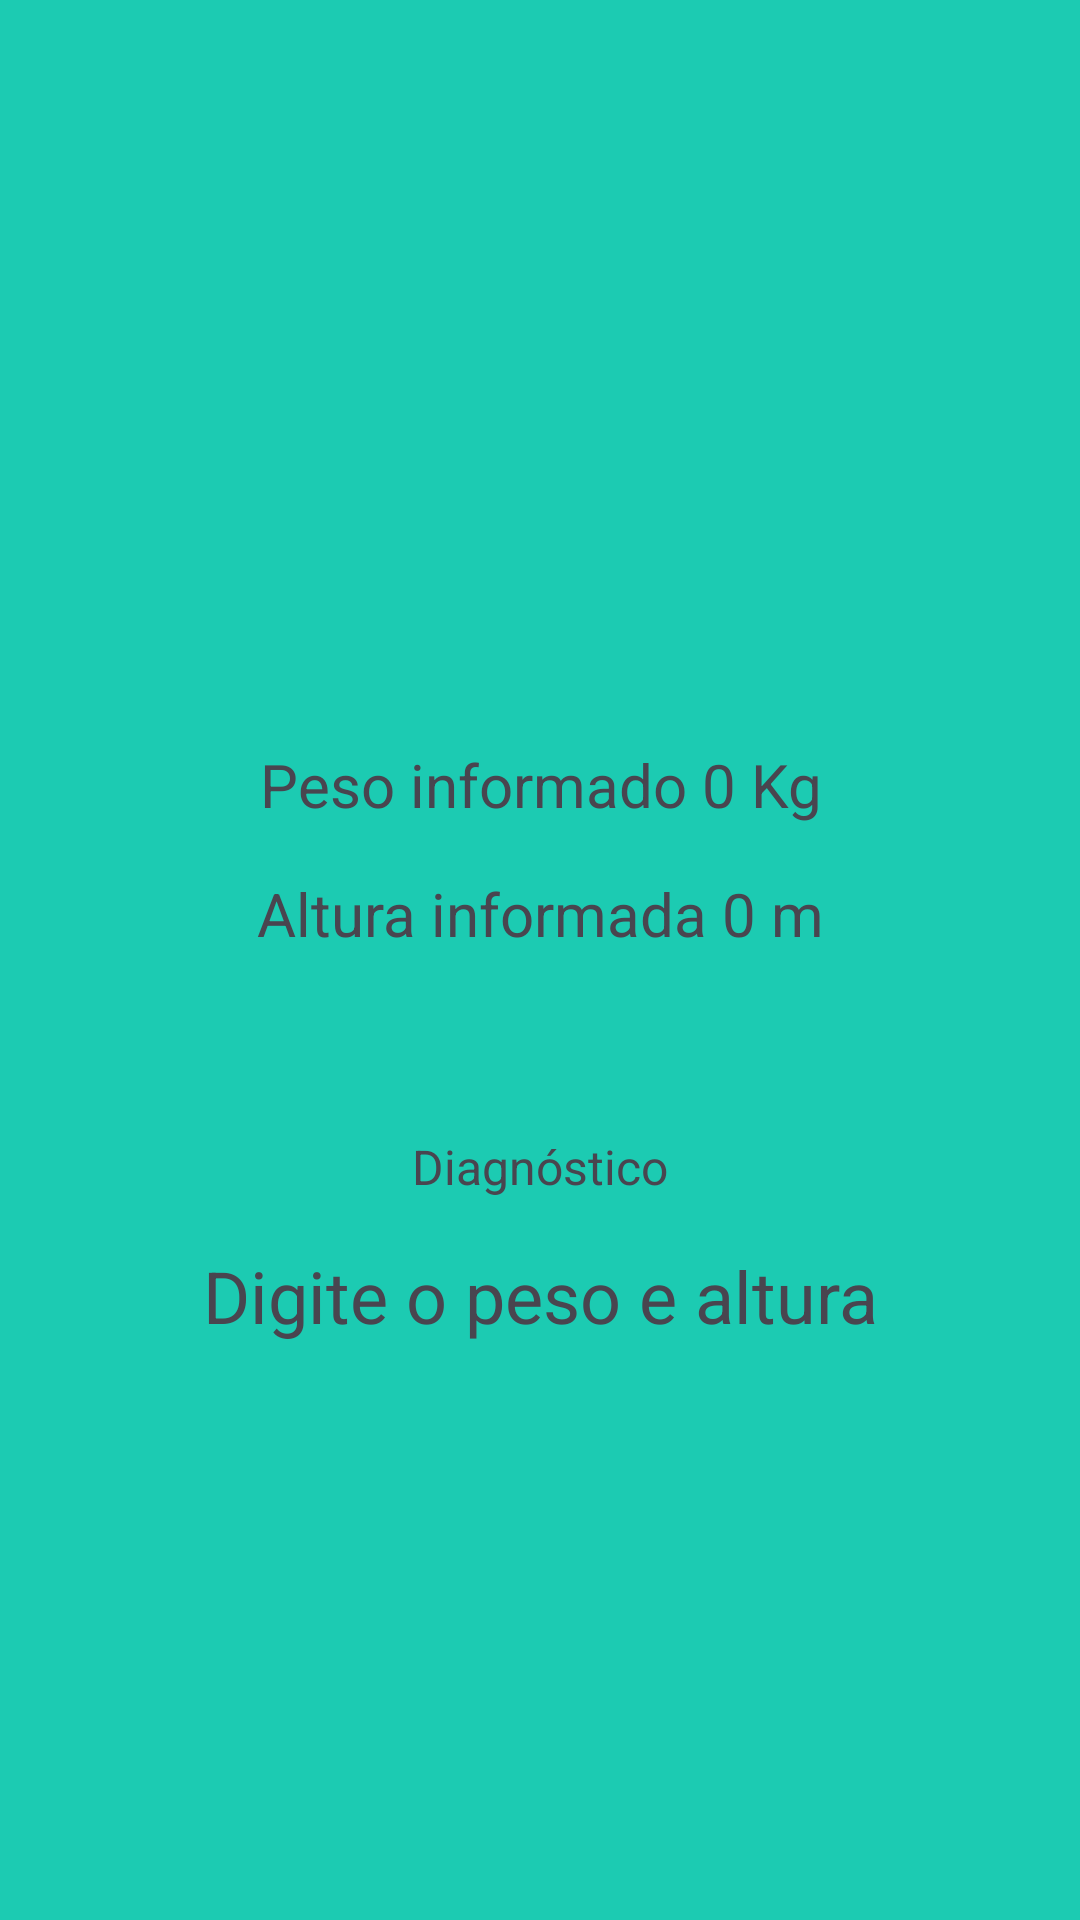

This screen was rendered from an Android layout file. Write that file and the resources it references.
<!-- AndroidManifest.xml: application theme Theme.AppCalculadoraIMC -->
<!-- res/layout/activity_resultado.xml -->
<?xml version="1.0" encoding="utf-8"?>
<androidx.constraintlayout.widget.ConstraintLayout xmlns:android="http://schemas.android.com/apk/res/android"
    xmlns:app="http://schemas.android.com/apk/res-auto"
    xmlns:tools="http://schemas.android.com/tools"
    android:layout_width="match_parent"
    android:layout_height="match_parent"
    tools:context=".ResultadoActivity">

    <ImageView
        android:id="@+id/imageView2"
        android:layout_width="0dp"
        android:layout_height="200dp"
        android:layout_marginStart="16dp"
        android:layout_marginTop="24dp"
        android:layout_marginEnd="16dp"
        app:layout_constraintEnd_toEndOf="parent"
        app:layout_constraintHorizontal_bias="0.5"
        app:layout_constraintStart_toStartOf="parent"
        app:layout_constraintTop_toTopOf="parent"
        app:srcCompat="@drawable/resultado" />

    <TextView
        android:id="@+id/PesoText"
        android:layout_width="wrap_content"
        android:layout_height="wrap_content"
        android:layout_marginTop="24dp"
        android:text="Peso informado 0 Kg"
        android:textAlignment="center"
        android:textSize="20sp"
        app:layout_constraintEnd_toEndOf="parent"
        app:layout_constraintHorizontal_bias="0.5"
        app:layout_constraintStart_toStartOf="parent"
        app:layout_constraintTop_toBottomOf="@+id/imageView2" />

    <TextView
        android:id="@+id/AlturaText"
        android:layout_width="wrap_content"
        android:layout_height="wrap_content"
        android:layout_marginTop="16dp"
        android:text="Altura informada 0 m"
        android:textAlignment="center"
        android:textSize="20sp"
        app:layout_constraintEnd_toEndOf="parent"
        app:layout_constraintHorizontal_bias="0.5"
        app:layout_constraintStart_toStartOf="parent"
        app:layout_constraintTop_toBottomOf="@+id/PesoText" />

    <TextView
        android:id="@+id/diagnósticoText"
        android:layout_width="wrap_content"
        android:layout_height="wrap_content"
        android:layout_marginTop="60dp"
        android:text="Diagnóstico"
        android:textAlignment="center"
        android:textSize="16sp"
        app:layout_constraintEnd_toEndOf="parent"
        app:layout_constraintHorizontal_bias="0.5"
        app:layout_constraintStart_toStartOf="parent"
        app:layout_constraintTop_toBottomOf="@+id/AlturaText" />

    <TextView
        android:id="@+id/resultadoText"
        android:layout_width="0dp"
        android:layout_height="wrap_content"
        android:layout_marginStart="16dp"
        android:layout_marginTop="16dp"
        android:layout_marginEnd="16dp"
        android:text="Digite o peso e altura"
        android:textAlignment="center"
        android:textSize="24sp"
        app:layout_constraintEnd_toEndOf="parent"
        app:layout_constraintHorizontal_bias="0.5"
        app:layout_constraintStart_toStartOf="parent"
        app:layout_constraintTop_toBottomOf="@+id/diagnósticoText" />

</androidx.constraintlayout.widget.ConstraintLayout>
<!-- resources referenced by this layout -->
<resources>
  <style name="Theme.AppCalculadoraIMC" parent="Base.Theme.AppCalculadoraIMC" />
  <style name="Base.Theme.AppCalculadoraIMC" parent="Theme.Material3.DayNight.NoActionBar">
          
          
      <item name="colorPrimary">@color/Primaria</item>
      <item name="colorPrimaryVariant">@color/primaria_variaçao</item>
      <item name="android:windowBackground">@color/fundo</item>
  
      </style>
  <color name="Primaria">#128b7a</color>
  <color name="fundo">#1ccbb2</color>
</resources>
